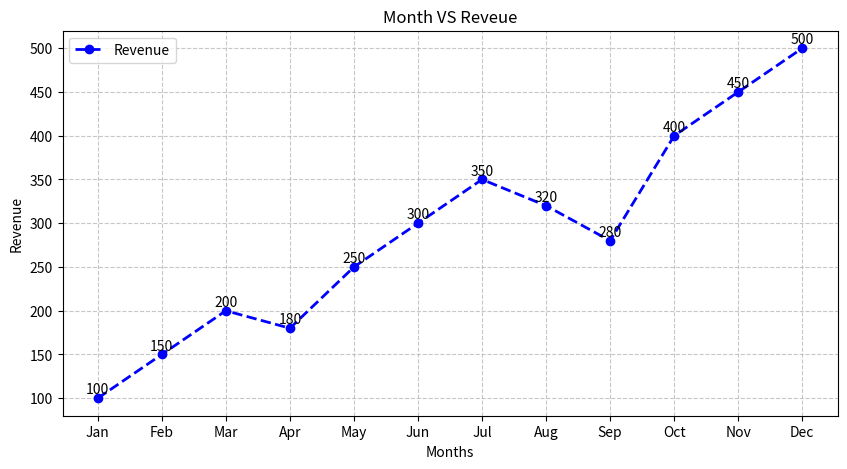
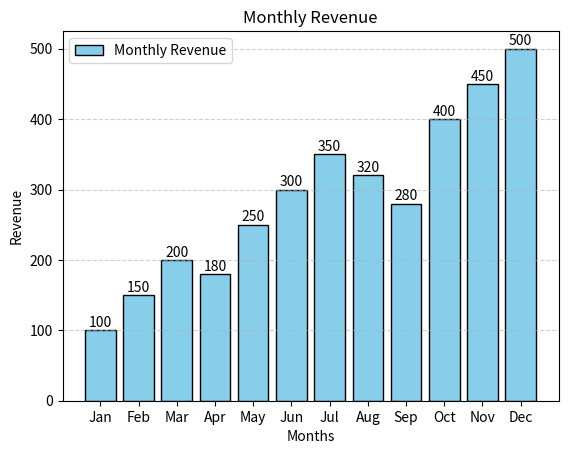
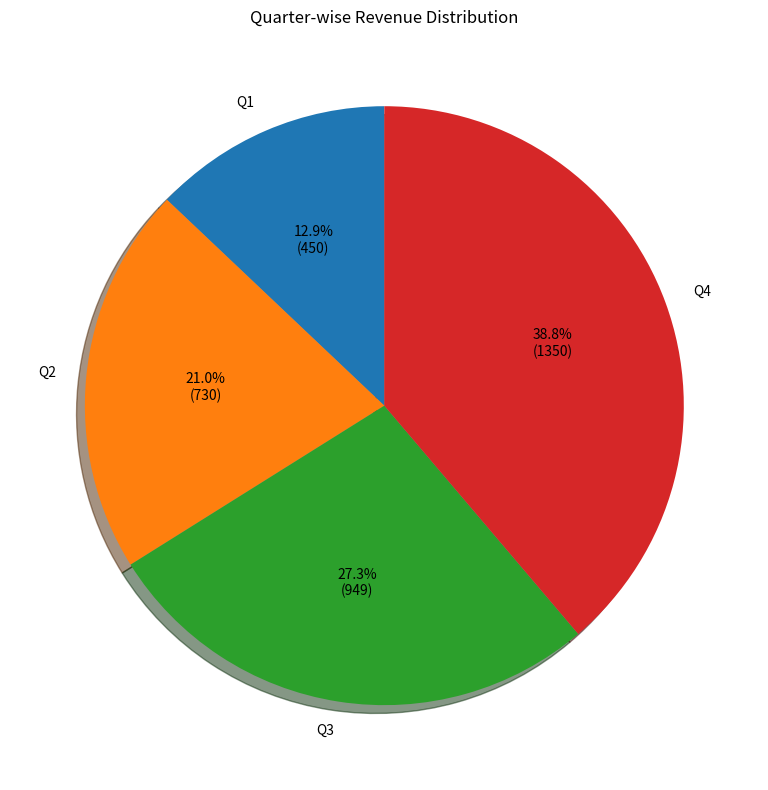
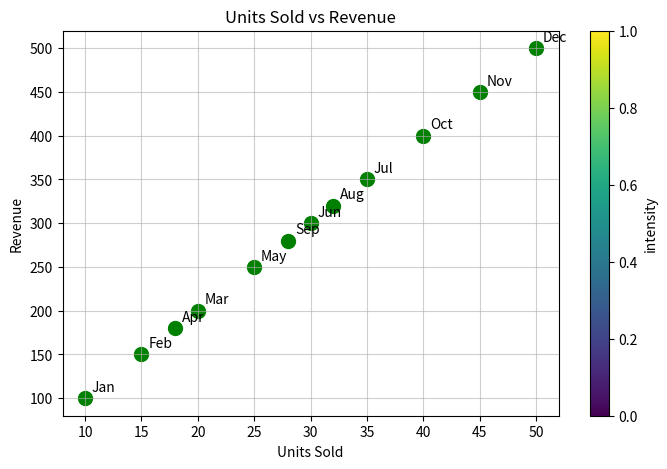

These figures' Python source, in order:
# A company tracked its monthly sales performance during the year 2025.  The data is given below:

# info = {
#     "Months": ["Jan", "Feb", "Mar", "Apr", "May", "Jun",
#                "Jul", "Aug", "Sep", "Oct", "Nov", "Dec"],

#     "Units_Sold": [10, 15, 20, 18, 25, 30,
#                    35, 32, 28, 40, 45, 50],

#     "Revenue": [100, 150, 200, 180, 250, 300,
#                 350, 320, 280, 400, 450, 500]
# }
# Tasks
# 1. Line Plot:  Create a line graph showing the monthly revenue trend throughout the year.

# 2. Bar Chart:  Create a bar chart displaying units sold each month.

# 3. Pie Chart:  Show the percentage contribution of revenue for the first six months (Jan–Jun).

# 4. Histogram:  Create a histogram of monthly revenues to analyze the distribution of revenue values.

# 5. Scatter Plot:  Plot Units Sold vs Revenue and examine whether there is a relationship between them.




##########################################
# Line Plot: Monthly Revenue Trend
###########################################
import pandas as pd
import matplotlib.pyplot as plt
info = {
    "Months": ["Jan", "Feb", "Mar", "Apr", "May", "Jun",
               "Jul", "Aug", "Sep", "Oct", "Nov", "Dec"],

    "Units_Sold": [10, 15, 20, 18, 25, 30,
                   35, 32, 28, 40, 45, 50],

    "Revenue": [100, 150, 200, 180, 250, 300,
                350, 320, 280, 400, 450, 500]
}
plt.figure(figsize=(10, 5))

plt.plot(
    info["Months"],
    info["Revenue"],
    color="blue",
    marker="o",
    linestyle="--",
    linewidth=2,
    label="Revenue"
)
# Show value at each coordinate
for month, revenue in zip(info["Months"], info["Revenue"]):
    plt.text(
        month,          # x-coordinate
        revenue + 5,    # y-coordinate (slightly above point)
        str(revenue),   # text to display 
        ha='center' 
    )
plt.title("Month VS Reveue")
plt.xlabel("Months") 
plt.ylabel("Revenue") 
plt.grid(True, linestyle="--", alpha=0.7)
plt.legend()

plt.show()

##########################################
# Bar Chart: Monthly Revenue Trend
###########################################
from matplotlib.legend import Legend
import matplotlib.pyplot as plt

info = {
    "Months": ["Jan", "Feb", "Mar", "Apr", "May", "Jun",
               "Jul", "Aug", "Sep", "Oct", "Nov", "Dec"],

    "Revenue": [100, 150, 200, 180, 250, 300,
                350, 320, 280, 400, 450, 500]
}

bars = plt.bar(
    info["Months"],
    info["Revenue"],
    color="skyblue",
    edgecolor="black",
    label="Monthly Revenue"      # Added label for the legend
)

# Show values on top of bars
for bar in bars:
    height = bar.get_height()
    plt.text(
        bar.get_x() + bar.get_width()/2,
        height + 5,
        str(height),
        ha='center'
    )

plt.title("Monthly Revenue")
plt.xlabel("Months")
plt.ylabel("Revenue")
plt.grid(axis='y', linestyle='--', alpha=0.6)

plt.legend() 
plt.show()

##########################################
# Pie Chart: Monthly Revenue Trend
###########################################

import matplotlib.pyplot as plt

revenue = [100, 150, 200, 180, 250, 300,
           350, 320, 280, 400, 450, 500]

quarters = [
    sum(revenue[0:3]),   # Q1
    sum(revenue[3:6]),   # Q2
    sum(revenue[6:9]),   # Q3
    sum(revenue[9:12])   # Q4
]

labels = ["Q1", "Q2", "Q3", "Q4"]

plt.figure(figsize=(8,8))

plt.pie(
    quarters,
    labels=labels,
    autopct=lambda p: f'{p:.1f}%\n({int(p*sum(quarters)/100)})',
    startangle=90,
    shadow=True
)

plt.title("Quarter-wise Revenue Distribution")
plt.tight_layout()
plt.show()


##########################################
# Scatter Chart: Monthly Revenue Trend
###########################################

import matplotlib.pyplot as plt

info = {
    "Units_Sold": [10,15,20,18,25,30,35,32,28,40,45,50],

    "Revenue": [100,150,200,180,250,300,350,320,280,400,450,500],

    "Months": ["Jan","Feb","Mar","Apr","May","Jun",
               "Jul","Aug","Sep","Oct","Nov","Dec"]
}

plt.figure(figsize=(8,5))

plt.scatter(
    info["Units_Sold"],
    info["Revenue"],
    color="green",
    s=100
)

# Show month names beside points
for month, x, y in zip(
        info["Months"],
        info["Units_Sold"],
        info["Revenue"]):

    plt.annotate(
        month,
        (x, y),
        textcoords="offset points",
        xytext=(5,5)
    )
plt.colorbar(label="intensity")
plt.title("Units Sold vs Revenue")
plt.xlabel("Units Sold")
plt.ylabel("Revenue")
plt.grid(True, alpha=0.6)

plt.show()
